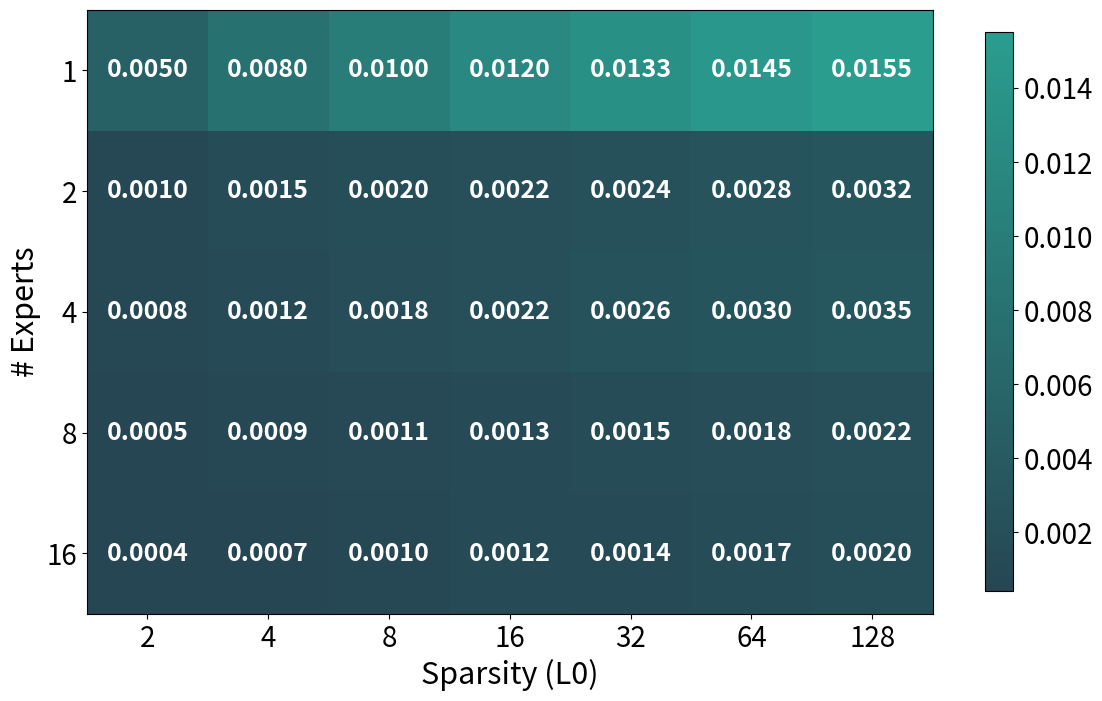

This chart was generated by the following Python code:
import matplotlib.pyplot as plt
import numpy as np
from matplotlib.colors import LinearSegmentedColormap

data_dict = {
    'expert_values': [1, 2, 4, 8, 16],
    'k_values': [2, 4, 8, 16, 32, 64, 128],
    'values': [
        [0.0050, 0.0080, 0.0100, 0.0120, 0.0133, 0.0145, 0.0155],
        [0.0010, 0.0015, 0.0020, 0.0022, 0.0024, 0.0028, 0.0032],
        [0.0008, 0.0012, 0.0018, 0.0022, 0.0026, 0.0030, 0.0035],
        [0.0005, 0.0009, 0.0011, 0.0013, 0.0015, 0.0018, 0.0022],
        [0.0004, 0.0007, 0.0010, 0.0012, 0.0014, 0.0017, 0.0020]
    ]
}

heatmap_data = np.array(data_dict['values'])
experts = data_dict['expert_values']
k_values = data_dict['k_values']

plt.rcParams.update({
    'font.size': 22,
    'axes.labelsize': 22,
    'xtick.labelsize': 20,
    'ytick.labelsize': 20,
    'legend.fontsize': 20,
})

fig, ax = plt.subplots(figsize=(12, 8))

colors = ['#264653', '#2a9d8f']
n_bins = 100
custom_cmap = LinearSegmentedColormap.from_list('custom', colors, N=n_bins)

im = ax.imshow(heatmap_data, cmap=custom_cmap)

for i in range(len(experts)):
    for j in range(len(k_values)):
        value = heatmap_data[i, j]
        ax.text(j, i, f'{value:.4f}', ha='center', va='center', 
                color='white', fontsize=18, weight='bold')

ax.set_xticks(np.arange(len(k_values)))
ax.set_yticks(np.arange(len(experts)))
ax.set_xticklabels(k_values)
ax.set_yticklabels(experts)

ax.set_xlabel('Sparsity (L0)')
ax.set_ylabel('# Experts')

cbar = ax.figure.colorbar(im, ax=ax, shrink=0.8, aspect=20)

plt.tight_layout()

plt.savefig('analysis_multi_expert_similarity_heatmap.png', dpi=300, bbox_inches='tight')
print('Saved analysis_multi_expert_similarity_heatmap.png')